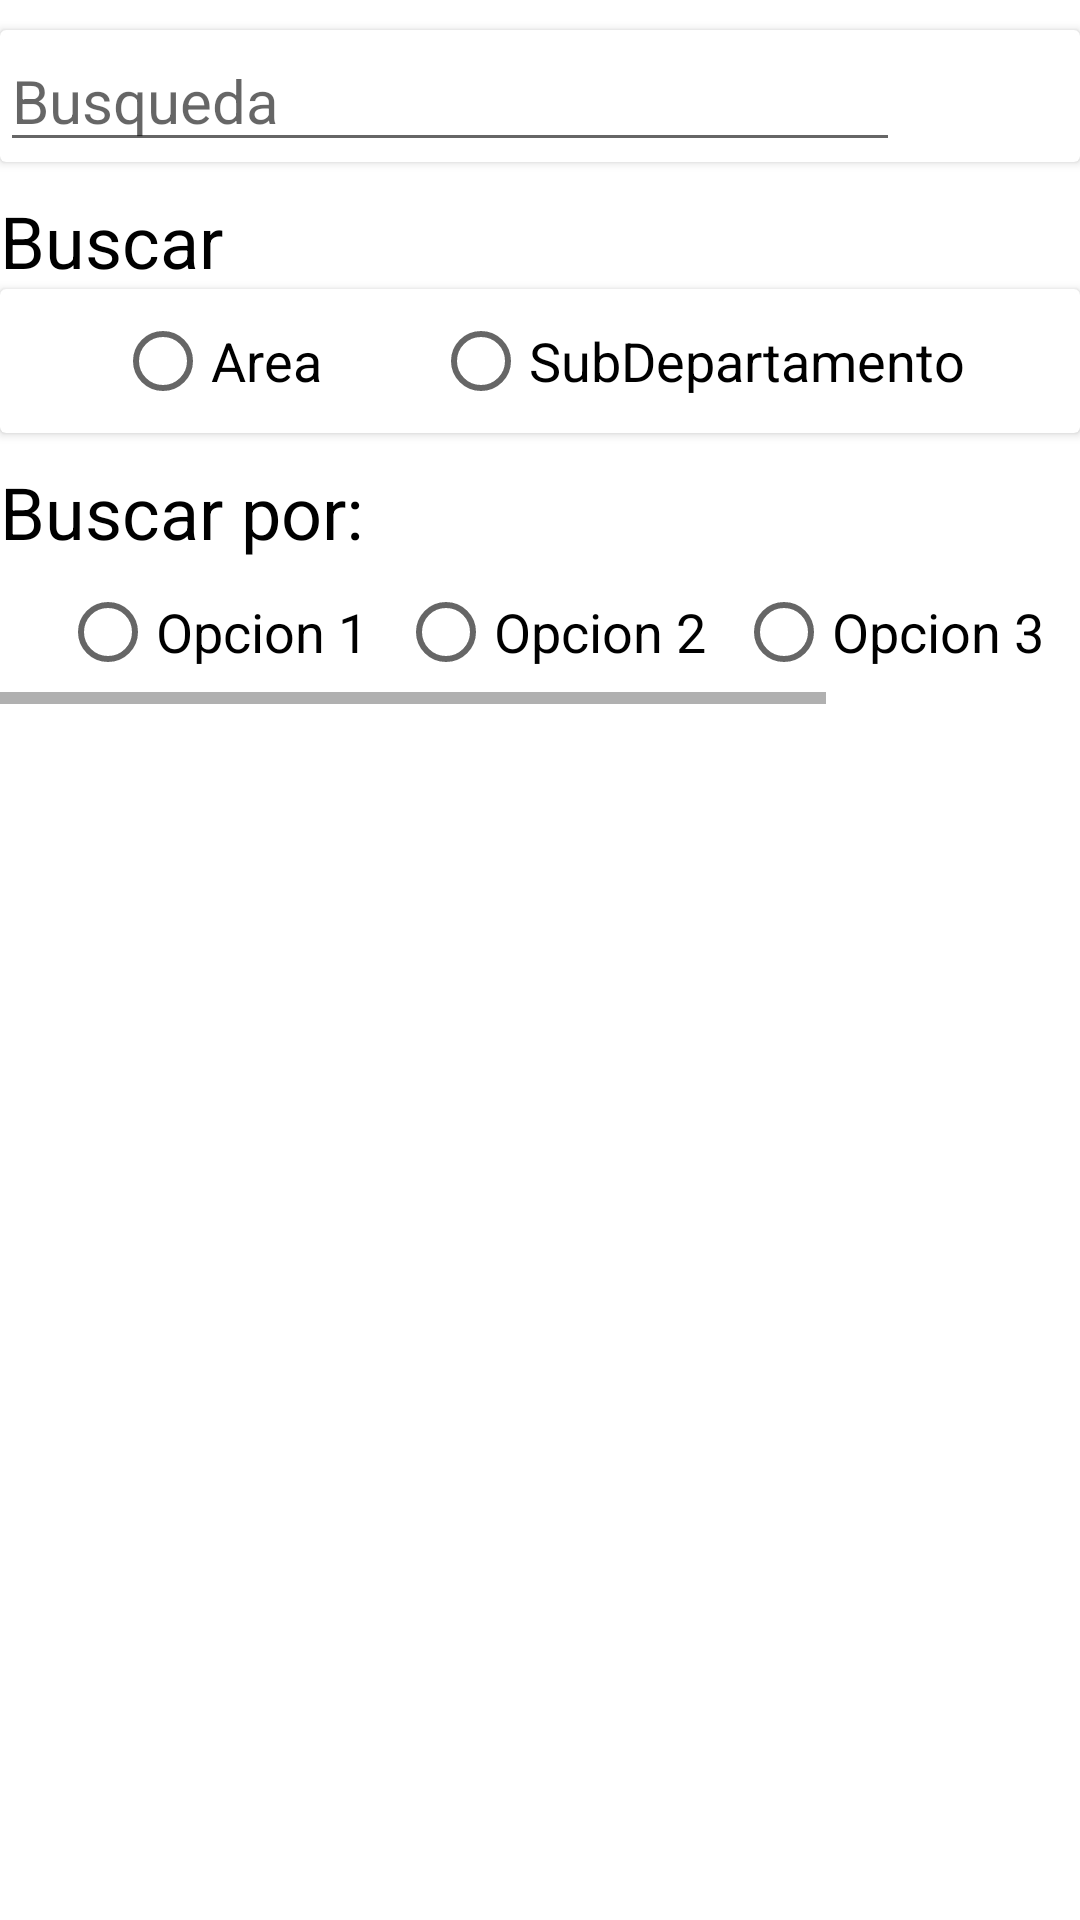

Android layout source for this screen:
<!-- AndroidManifest.xml: application theme Theme.LADM_U3_Practica2_18401083 -->
<!-- res/layout/fragment_buscar.xml -->
<?xml version="1.0" encoding="utf-8"?>
<LinearLayout xmlns:android="http://schemas.android.com/apk/res/android"
    xmlns:app="http://schemas.android.com/apk/res-auto"
    xmlns:tools="http://schemas.android.com/tools"
    android:layout_width="match_parent"
    android:layout_height="match_parent"
    android:orientation="vertical"
    android:layout_marginTop="15dp"
    android:layout_marginLeft="10dp"
    android:layout_marginRight="10dp"
    tools:context=".ui.buscar.BuscarFragment">


    <androidx.cardview.widget.CardView
        android:layout_width="match_parent"
        android:layout_height="wrap_content"
        android:layout_marginTop="10dp">

        <LinearLayout
            android:layout_width="match_parent"
            android:layout_height="match_parent"
            android:orientation="horizontal">

            <EditText
                android:id="@+id/txtBusqueda"
                android:layout_width="300dp"
                android:layout_height="wrap_content"
                android:hint="Busqueda"
                android:textSize="20dp"
                />

        </LinearLayout>

    </androidx.cardview.widget.CardView>
    <TextView
        android:layout_width="match_parent"
        android:layout_height="wrap_content"
        android:text="Buscar"
        android:textColor="@color/black"
        android:textSize="24dp"
        android:layout_marginTop="10dp"
        android:id="@+id/lblBuscar"
        />

    <androidx.cardview.widget.CardView
        android:layout_width="match_parent"
        android:layout_height="wrap_content">

        <RadioGroup
            android:layout_width="match_parent"
            android:layout_height="wrap_content"
            android:gravity="center"
            android:orientation="horizontal">

            <RadioButton
                android:id="@+id/rbArea"
                android:layout_width="96dp"
                android:layout_height="wrap_content"
                android:text="Area"
                android:textSize="18dp"
                />

            <RadioButton
                android:id="@+id/rbSubDep"
                android:layout_width="wrap_content"
                android:layout_height="wrap_content"
                android:layout_marginLeft="10dp"
                android:text="SubDepartamento"
                android:textSize="18dp" />
        </RadioGroup>

    </androidx.cardview.widget.CardView>

    <TextView
        android:layout_width="match_parent"
        android:layout_height="wrap_content"
        android:text="Buscar por:"
        android:textColor="@color/black"
        android:textSize="24dp"
        android:layout_marginTop="10dp"
        />

    <HorizontalScrollView
        android:layout_width="match_parent"
        android:layout_height="wrap_content">

        <LinearLayout
            android:layout_width="wrap_content"
            android:layout_height="match_parent"
            android:orientation="horizontal">

            <RadioGroup
                android:layout_width="match_parent"
                android:layout_height="match_parent"
                android:orientation="horizontal"
                android:layout_marginLeft="10dp"
                >

                <RadioButton
                    android:id="@+id/rbOp1"
                    android:layout_width="wrap_content"
                    android:layout_height="wrap_content"
                    android:text="Opcion 1"
                    android:textSize="18dp"
                    android:layout_marginLeft="10dp" />

                <RadioButton
                    android:id="@+id/rbOp2"
                    android:layout_width="wrap_content"
                    android:layout_height="wrap_content"
                    android:text="Opcion 2"
                    android:textSize="18dp"
                    android:layout_marginLeft="10dp" />

                <RadioButton
                    android:id="@+id/rbOp3"
                    android:layout_width="wrap_content"
                    android:layout_height="wrap_content"
                    android:text="Opcion 3"
                    android:textSize="18dp"
                    android:layout_marginLeft="10dp"
                    />

                <RadioButton
                    android:id="@+id/rbOp4"
                    android:layout_width="wrap_content"
                    android:layout_height="wrap_content"
                    android:text="Opcion 4"
                    android:textSize="18dp"
                    android:layout_marginLeft="10dp"
                    android:layout_marginRight="10dp"
                    />
            </RadioGroup>

        </LinearLayout>
    </HorizontalScrollView>


    <ListView
        android:layout_width="match_parent"
        android:layout_height="match_parent"
        android:id="@+id/lvDatos"
        android:layout_marginTop="15dp"
        android:layout_marginBottom="60dp"
        />


</LinearLayout>
<!-- resources referenced by this layout -->
<resources>
  <style name="Theme.LADM_U3_Practica2_18401083" parent="Theme.MaterialComponents.DayNight.DarkActionBar">
          
          <item name="colorPrimary">@color/purple_500</item>
          <item name="colorPrimaryVariant">@color/purple_700</item>
          <item name="colorOnPrimary">@color/white</item>
          
          <item name="colorSecondary">@color/teal_200</item>
          <item name="colorSecondaryVariant">@color/teal_700</item>
          <item name="colorOnSecondary">@color/black</item>
          
          <item name="android:statusBarColor" tools:targetApi="l">?attr/colorPrimaryVariant</item>
          
      </style>
  <!-- not gathered from this repository: default colours our renderer supplied (Android Studio template values) -->
  <color name="purple_500">#FF6200EE</color>
  <color name="purple_700">#FF3700B3</color>
  <color name="teal_200">#FF03DAC5</color>
  <color name="teal_700">#FF018786</color>
  <color name="black">#FF000000</color>
  <color name="white">#FFFFFFFF</color>
</resources>
